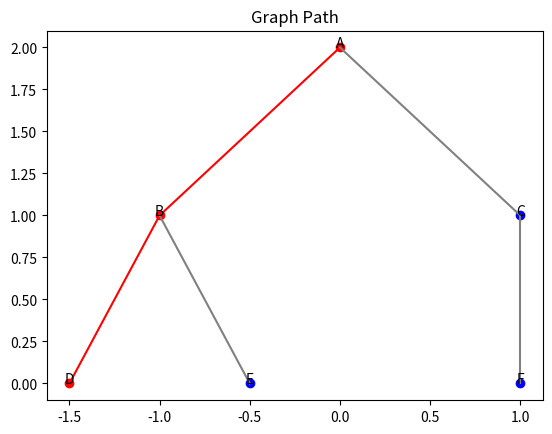

This chart was generated by the following Python code:
import matplotlib.pyplot as plt

graph = {
 'A': ['B', 'C'],
 'B': ['D', 'E'],
 'C': ['F'],
 'D': [], 'E': [], 'F': []
}
pos = {
 'A': (0, 2),
 'B': (-1, 1), 'C': (1, 1),
 'D': (-1.5, 0), 'E': (-0.5, 0), 'F': (1, 0)
}
values = {'D':3, 'E':5, 'F':2}

def ab(n, isMax, a, b):
    if n in values:
        return values[n], [n]

    best = (-999,[]) if isMax else (999,[])

    for x in graph[n]:
        val, path = ab(x, not isMax, a, b)

        if (isMax and val > best[0]) or (not isMax and val < best[0]):
            best = (val, [n] + path)

        if isMax:
            a = max(a, best[0])
        else:
            b = min(b, best[0])

        if b <= a:
            break   # pruning

    return best

def draw(graph, pos, path):
    for u in graph:
        for v in graph[u]:
            if isinstance(v, tuple): v = v[0]

            x1, y1 = pos[u]
            x2, y2 = pos[v]

            if (u, v) in zip(path, path[1:]):
                plt.plot([x1, x2], [y1, y2], 'r')
            else:
                plt.plot([x1, x2], [y1, y2], 'gray')

    for n in pos:
        x, y = pos[n]

        if n in path:
            plt.scatter(x, y, color='red')
        else:
            plt.scatter(x, y, color='blue')

        plt.text(x, y, n, ha='center')

    plt.title("Graph Path")
    plt.show()            

# -------- RUN --------
value, path = ab('A', True, -999, 999)

print("Optimal Value:", value)
print("Path:", path)

draw(graph, pos, path)
